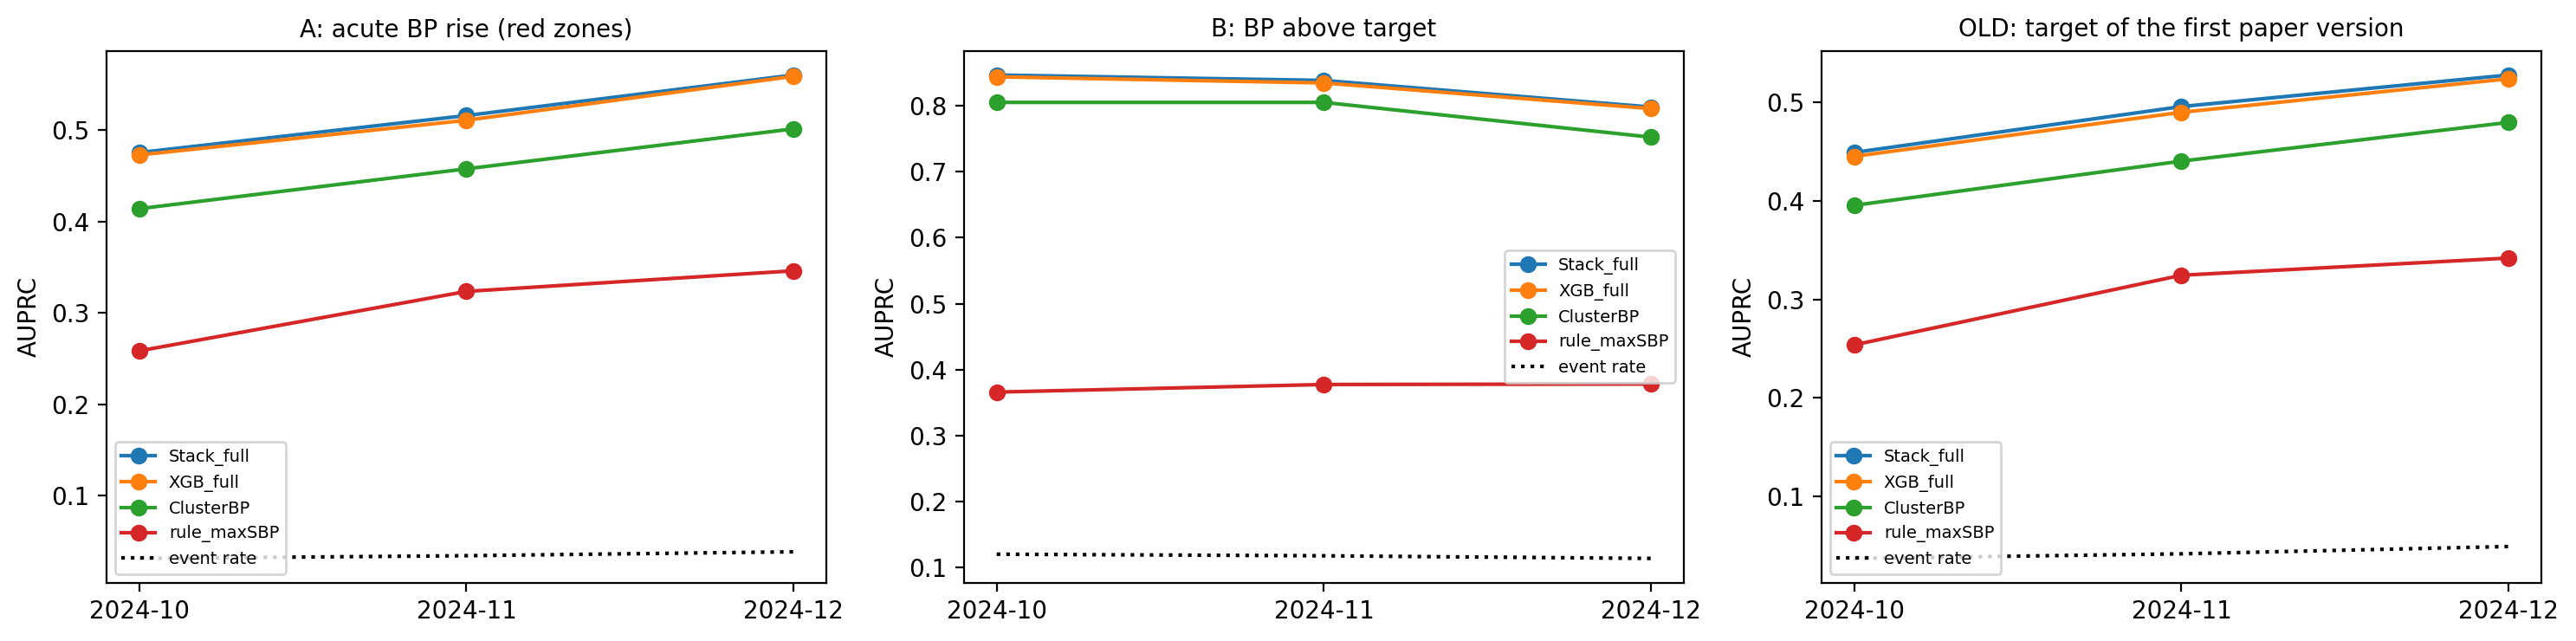

Data behind this chart, as committed beside it:
target, month, windows, event rate, AUPRC Stack_full, AUPRC XGB_full, AUPRC ClusterBP, AUPRC rule_maxSBP
A, 2024-10, 36607, 0.0315, 0.4756, 0.4729, 0.4142, 0.2586
A, 2024-11, 30060, 0.03446, 0.5161, 0.5109, 0.4578, 0.3236
A, 2024-12, 14459, 0.03873, 0.5605, 0.559, 0.5015, 0.3462
B, 2024-10, 36607, 0.1204, 0.8466, 0.8438, 0.8051, 0.3661
B, 2024-11, 30060, 0.118, 0.8384, 0.8345, 0.8051, 0.3776
B, 2024-12, 14459, 0.114, 0.798, 0.7957, 0.7524, 0.3783
OLD, 2024-10, 36607, 0.03661, 0.4493, 0.4453, 0.3955, 0.2537
OLD, 2024-11, 30060, 0.04125, 0.496, 0.4901, 0.4405, 0.3245
OLD, 2024-12, 14459, 0.04869, 0.5281, 0.5242, 0.4799, 0.3419
